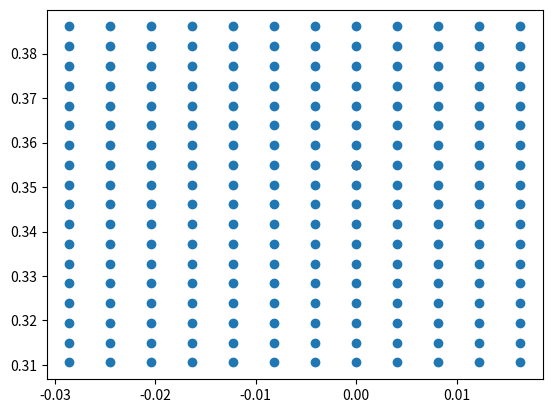

The script that saved this image:
import numpy as np
import matplotlib.pyplot as plt


class CoilGeometry:
    def __init__(self, magnet_settings):

        self.magnet_settings = {}
        for magnet, settings in magnet_settings.items():
            self.magnet_settings[magnet] = self._compute_coil_geometry(settings)

        pass

    def _compute_coil_geometry(self, coil_settings):
        num_depth = int(np.ceil(np.sqrt(coil_settings['n_turns'] * (coil_settings['depth'] / coil_settings['width']))))
        num_width = int(np.ceil(np.sqrt(coil_settings['n_turns'] * (coil_settings['width'] / coil_settings['depth']))))

        sub_width = coil_settings['width'] / (num_width + 2)
        sub_depth = coil_settings['depth'] / (num_depth + 2)

        sub_coil_settings_list = []
        for i in range(num_width):
            for j in range(num_depth):
                sub_coil = {}
                coil_position = (coil_settings['position'][0] - coil_settings['width'] / 2 + i * sub_width,
                                 coil_settings['position'][1] - coil_settings['depth'] / 2 + j * sub_depth)
                sub_coil['position'] = coil_position
                sub_coil['current'] = coil_settings['current']
                sub_coil_settings_list.append(sub_coil)
        return sub_coil_settings_list


if __name__ == "__main__":
    I_1 = 1
    section_1_coils = {
        'M1_1': {'current': I_1, 'position': (0.0, 0.355), 'width': 0.05715, 'depth': 0.0889, 'n_turns': 191},
    }

    section_1_coil_geometry = CoilGeometry(section_1_coils)

    print(len(section_1_coil_geometry.magnet_settings['M1_1']))

    r_list = [values['position'][1] for values in section_1_coil_geometry.magnet_settings['M1_1']]
    z_list = [values['position'][0] for values in section_1_coil_geometry.magnet_settings['M1_1']]

    f, a = plt.subplots(1, 1)

    a.scatter([section_1_coils['M1_1']['position'][0]], [section_1_coils['M1_1']['position'][1]], color='k')
    a.scatter(z_list, r_list)
    plt.show()
